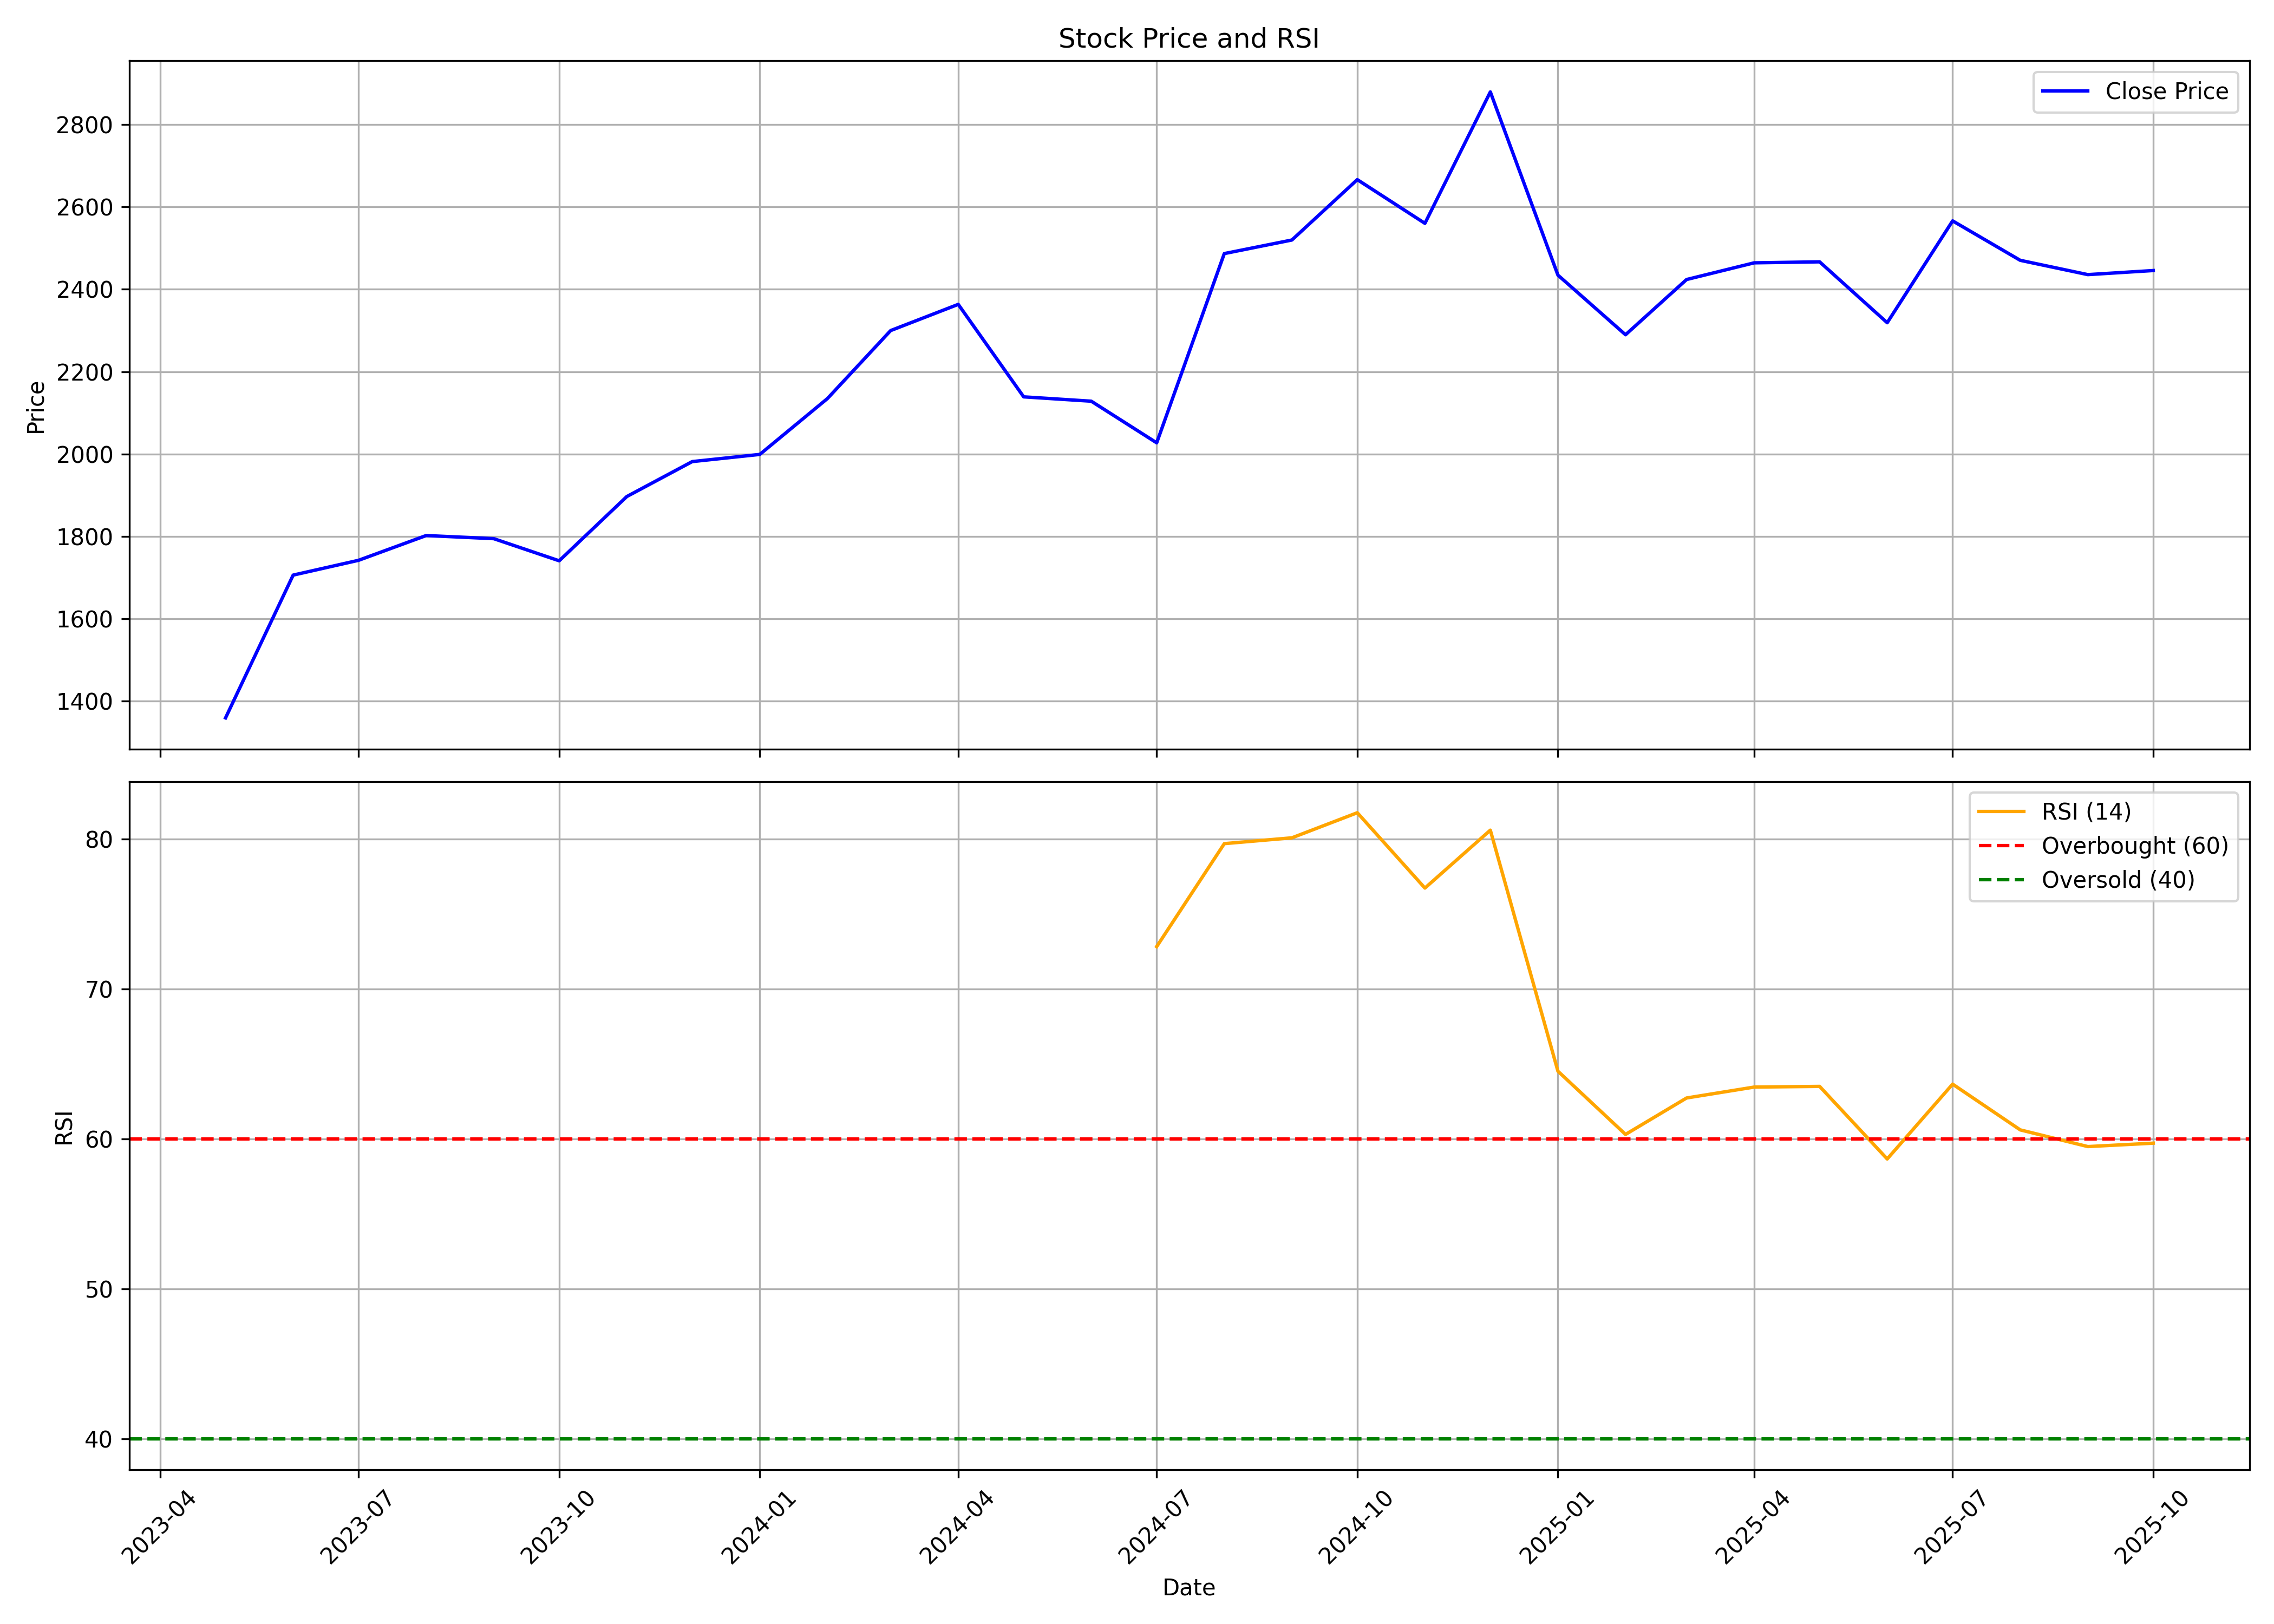

Values plotted in this chart, from the file beside it:
, date, symbol, open, high, low, close, volume, rsi
0, 2023-05-01, MANKIND, 1299, 1438, 1242, 1359, 51516671, 
1, 2023-06-01, MANKIND, 1367, 1767, 1365, 1706, 13519228, 
2, 2023-07-01, MANKIND, 1707, 1948, 1660, 1742, 7516032, 
3, 2023-08-01, MANKIND, 1759, 1944, 1725, 1802, 10358845, 
4, 2023-09-01, MANKIND, 1802, 1844, 1685, 1795, 5128586, 
5, 2023-10-01, MANKIND, 1795, 1847, 1689, 1741, 2623195, 
6, 2023-11-01, MANKIND, 1729, 2040, 1682, 1897, 4837864, 
7, 2023-12-01, MANKIND, 1897, 2038, 1820, 1982, 39054476, 
8, 2024-01-01, MANKIND, 1989, 2260, 1967, 1999, 8801734, 
9, 2024-02-01, MANKIND, 2060, 2296, 2018, 2135, 11717837, 
10, 2024-03-01, MANKIND, 2139, 2365, 2016, 2300, 24963630, 
11, 2024-04-01, MANKIND, 2311, 2489, 2240, 2363, 7849981, 
12, 2024-05-01, MANKIND, 2363, 2398, 2055, 2139, 30021546, 
13, 2024-06-01, MANKIND, 2190, 2282, 1931, 2128, 9764608, 
14, 2024-07-01, MANKIND, 2128, 2249, 2011, 2027, 15981915, 72.83
15, 2024-08-01, MANKIND, 2037, 2505, 1900, 2487, 15947577, 79.7
16, 2024-09-01, MANKIND, 2520, 2779, 2370, 2520, 13303454, 80.08
17, 2024-10-01, MANKIND, 2529, 2834, 2404, 2666, 6655314, 81.76
18, 2024-11-01, MANKIND, 2719, 2873, 2505, 2560, 6297207, 76.73
19, 2024-12-01, MANKIND, 2543, 3054, 2534, 2879, 12619718, 80.59
20, 2025-01-01, MANKIND, 2898, 2997, 2347, 2434, 14957835, 64.51
21, 2025-02-01, MANKIND, 2434, 2606, 2222, 2290, 13360746, 60.3
22, 2025-03-01, MANKIND, 2259, 2492, 2131, 2424, 12043048, 62.73
23, 2025-04-01, MANKIND, 2423, 2641, 2292, 2464, 8421908, 63.46
24, 2025-05-01, MANKIND, 2464, 2609, 2329, 2467, 6912459, 63.5
25, 2025-06-01, MANKIND, 2465, 2471, 2279, 2319, 7819880, 58.66
26, 2025-07-01, MANKIND, 2334, 2715, 2257, 2566, 20546283, 63.65
27, 2025-08-01, MANKIND, 2569, 2660, 2409, 2470, 10662385, 60.6
28, 2025-09-01, MANKIND, 2474, 2674, 2425, 2436, 7440473, 59.49
29, 2025-10-01, MANKIND, 2420, 2512, 2400, 2446, 4562169, 59.71
